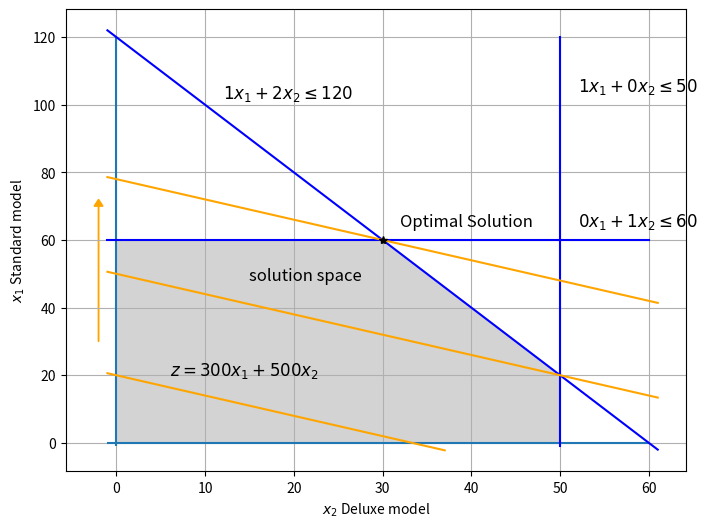

Python code for this plot:
"""
Python code for the computer production problem example
"""

import matplotlib.pyplot as plt
import numpy as np
from matplotlib.patches import Polygon
from scipy.optimize import minimize

"""
In this example we will use the scipy.optimize.minimize function to search for the optimal number of computers of each 
type the company should produce to maximize profit. Since this is a rather simple, linear problem, we can use a simple 
and fast solver like the one provided with scipy.

To be able to optimize, we need to define the objective as an python function. Similar we need to define a function for 
the constraint. This is done below, after which the optimization is performed on line 43 and the result is stored to the
variable 'result. This optimal result is also printed on line 56-59.'

For documentation on scipy.optimize.minimize please see the website of scipy or use the help() function.
"""


def objective(variables):
    """
    Objective function to maximize the profit. Note that the returned value is multiplied by -1. This is since we use a
    minimization algorithm.

    :param variables: list with design variable values
    """
    x1, x2 = variables
    return -1 * (300 * x1 + 500 * x2)


def constraint(variables):
    """
    Constraint for optimization problem

    :param variables: list with design variable values
    """
    x1, x2 = variables
    return -1 * x1 - 2 * x2 + 120


result = minimize(fun=objective, x0=np.array([1, 1]), method='SLSQP', bounds=((0, 60), (0, 50)),
                  constraints={'type': 'ineq', 'fun': constraint})

"""
Explanation of arguments:

fun: function to minimize, here: objective function
x0: initial guesses for the design variables x1 and x2
method: optimization method. The specified method allows for both bounds and constraints.
bounds: boundary values for design variables x1 and x2
constraints: dictionary that contains the type of constraint and the constraint function.
"""

print(f'The optimal solution is for producing {round(result.x[0])} basic computers and '
      f'{round(result.x[1])} advanced computers.')

print(f'This will result in a profit of €{round(-1 * result.fun, 2)}')

"""
The solution of this example can also be found graphically. This figure is created below. You are not required to 
understand the code below, so it is not annotated further.
"""

fig, ax = plt.subplots(figsize=(8, 6))
ax.grid()

# Draw constraint lines
ax.hlines(0, -1, 60)
ax.vlines(0, -1, 120)
ax.plot(np.linspace(-1, 80, 100) * 0 + 50, np.linspace(-1, 120, 100), color="blue")
ax.plot(np.linspace(-1, 60, 100), np.linspace(-1, 60, 100) * 0 + 60, color="blue")
ax.plot(np.linspace(-1, 61, 100), -2 / 1 * np.linspace(-1, 61, 100) + 120, color="blue")

# Draw the feasible region
feasible_set = Polygon(np.array([[0, 0],
                                 [0, 60],
                                 [30, 60],
                                 [50, 20],
                                 [50, 0]]),
                       color="lightgrey")
ax.add_patch(feasible_set)

# Draw the objective function
ax.plot(np.linspace(-1, 61, 100), -3 / 5 * np.linspace(-1, 61, 100) + 78, color="orange")
ax.plot(np.linspace(-1, 37, 100), -3 / 5 * np.linspace(-1, 37, 100) + 20, color="orange")
ax.plot(np.linspace(-1, 61, 100), -3 / 5 * np.linspace(-1, 61, 100) + 50, color="orange")
ax.arrow(-2, 30, 0, 40, width=0.05, head_width=1, head_length=2, color="orange")
ax.text(52, 104, r"$1x_1 + 0x_2 \leq 50$", size=12)
ax.text(52, 64, r"$0x_1 + 1x_2 \leq 60$", size=12)
ax.text(12, 102, r"$1x_1 + 2x_2 \leq 120$", size=12)
ax.text(6, 20, r"$z = 300x_1 + 500x_2$", size=12)
ax.text(15, 48, "solution space", size=12)

# Draw the optimal solution
ax.plot(result.x[1], result.x[0], "*", color="black")
ax.text(32, 64, "Optimal Solution", size=12)
plt.xlabel(r"$x_2$ Deluxe model")
plt.ylabel(r"$x_1$ Standard model")
plt.show()
